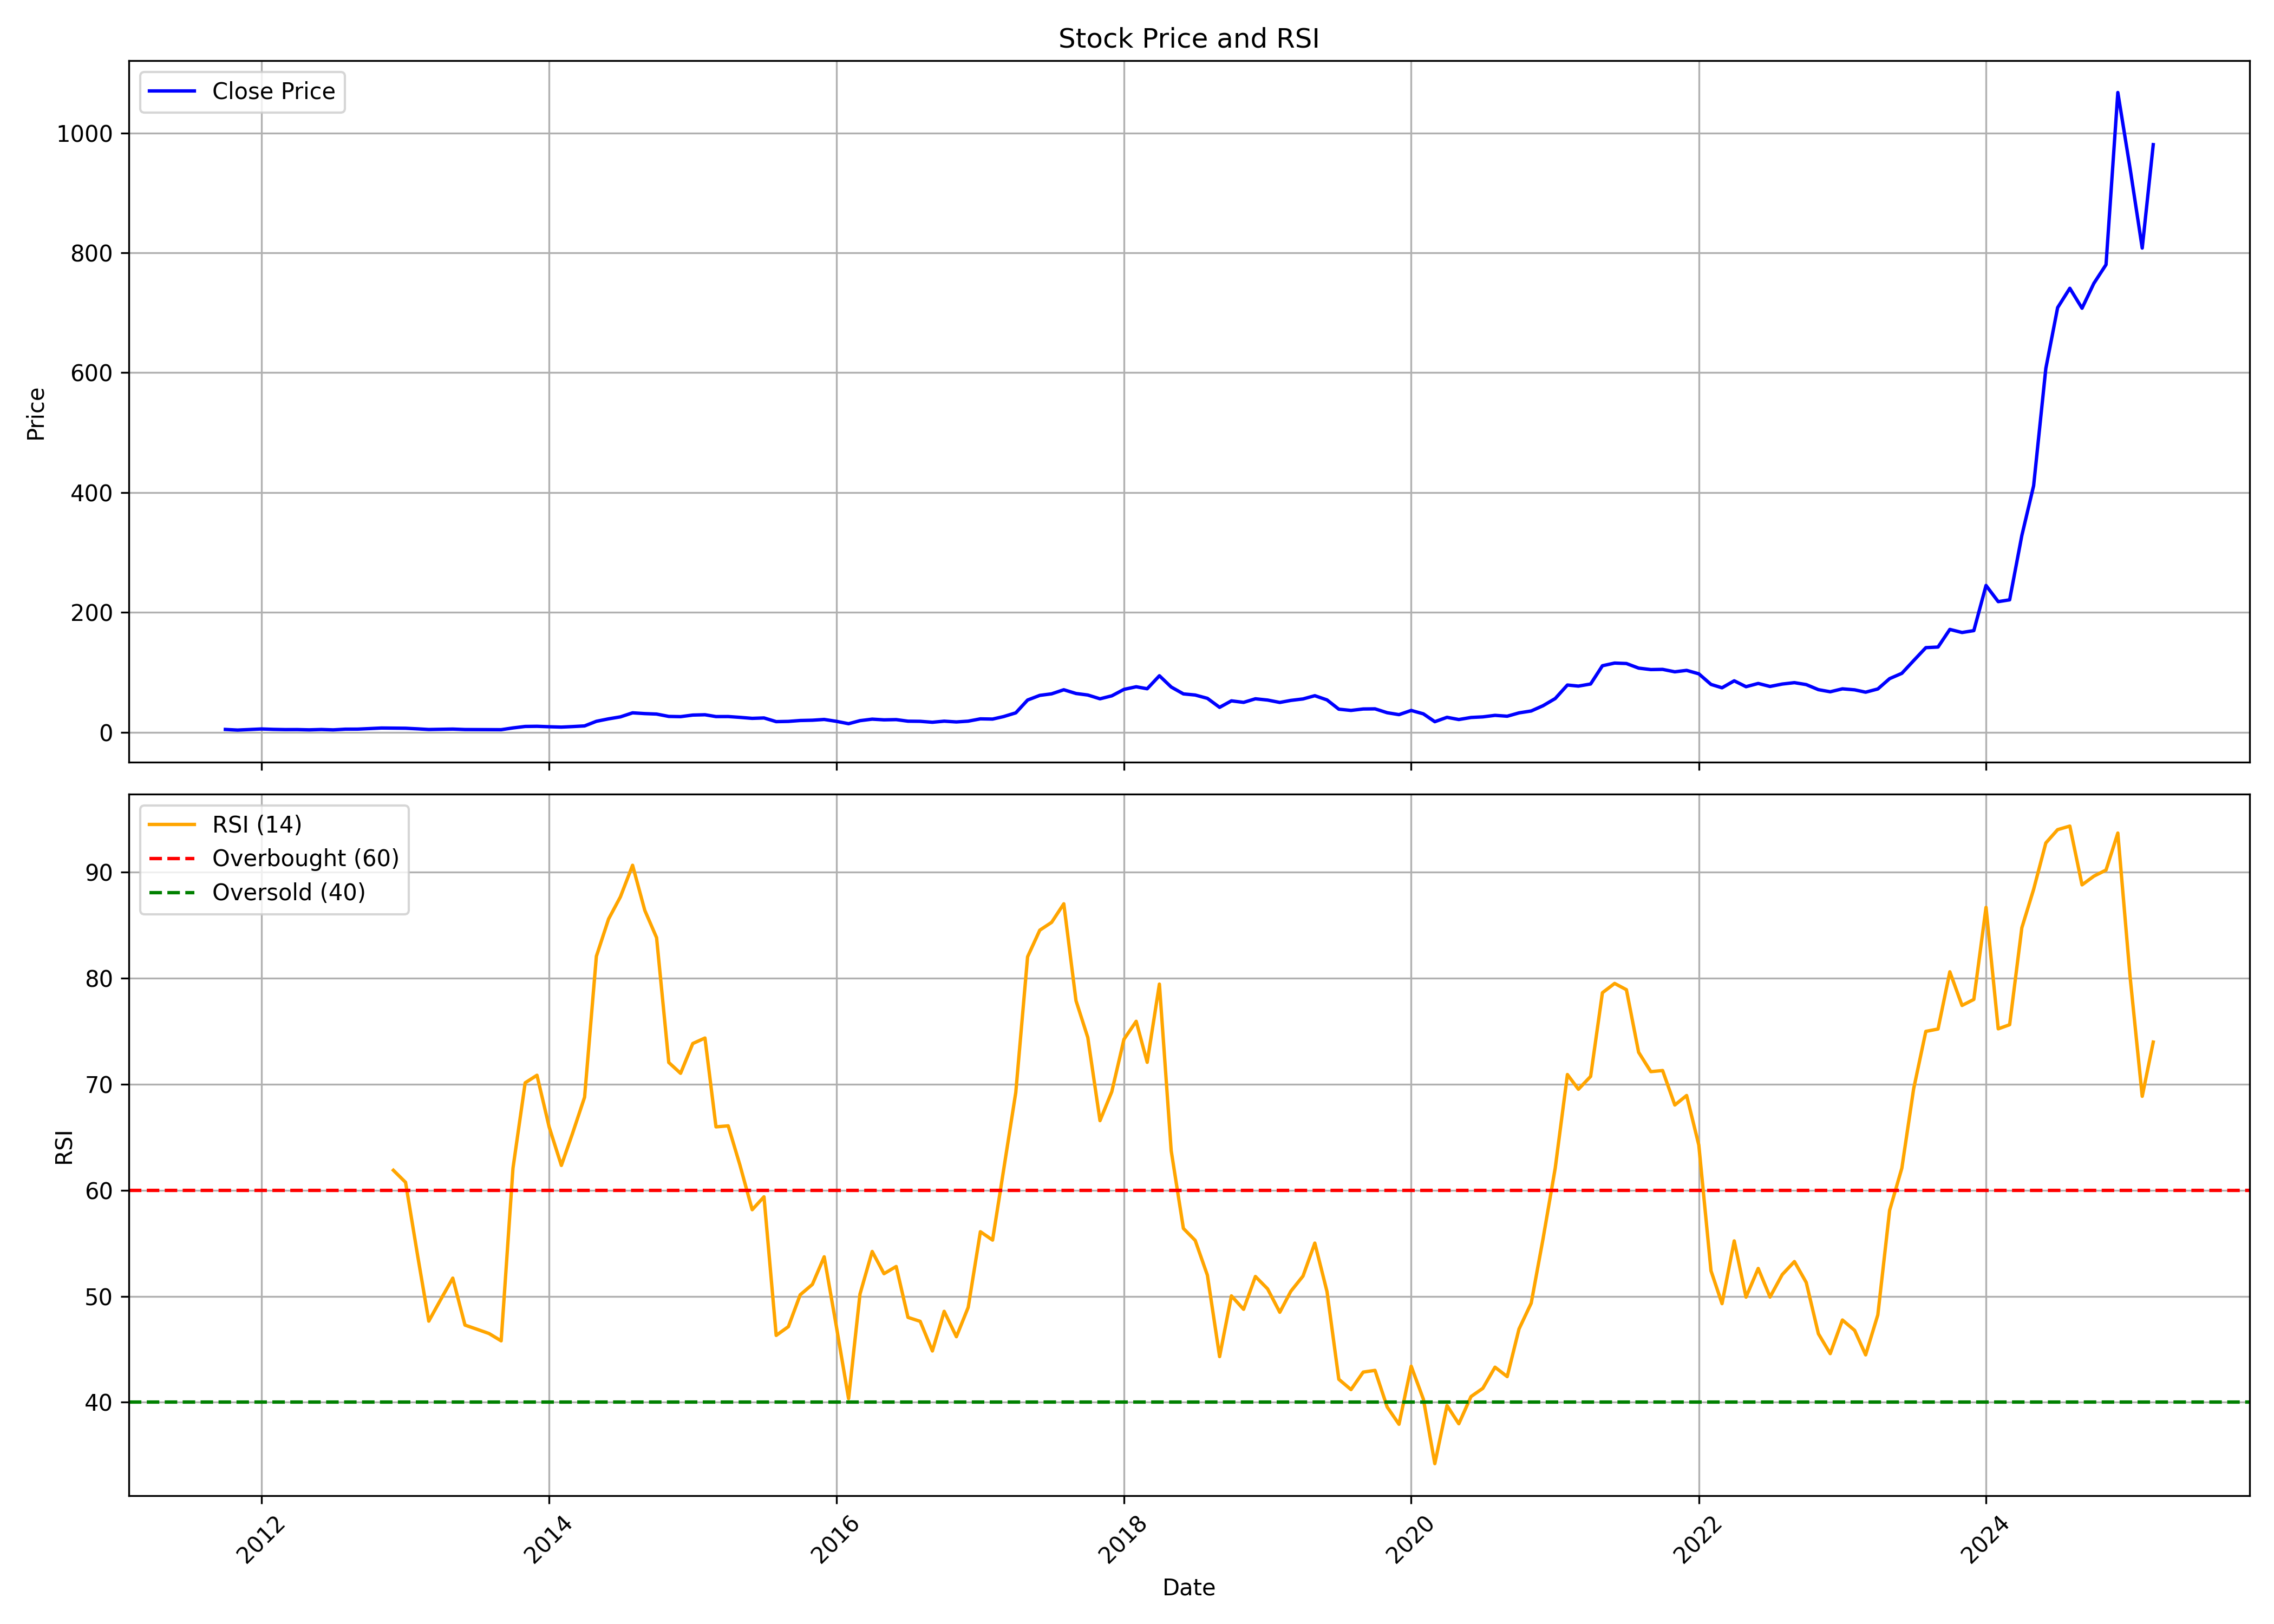

The data file committed next to this chart (first rows):
, date, symbol, open, high, low, close, volume, rsi
0, 2011-10-01, SHAKTIPUMP, 4.623, 5.075, 4.027, 4.664, 731412, 
1, 2011-11-01, SHAKTIPUMP, 4.751, 4.751, 3.359, 3.601, 1255782, 
2, 2011-12-01, SHAKTIPUMP, 3.801, 4.772, 2.887, 4.505, 728916, 
3, 2012-01-01, SHAKTIPUMP, 4.546, 5.938, 4.315, 5.445, 2189106, 
4, 2012-02-01, SHAKTIPUMP, 5.516, 5.855, 4.628, 4.751, 860730, 
5, 2012-03-01, SHAKTIPUMP, 4.885, 5.676, 4.058, 4.402, 503754, 
6, 2012-04-01, SHAKTIPUMP, 4.643, 5.131, 4.335, 4.448, 140196, 
7, 2012-05-01, SHAKTIPUMP, 4.52, 4.828, 3.678, 3.97, 154674, 
8, 2012-06-01, SHAKTIPUMP, 3.801, 4.664, 3.606, 4.587, 280890, 
9, 2012-07-01, SHAKTIPUMP, 4.828, 5.342, 3.703, 3.945, 1714248, 
10, 2012-08-01, SHAKTIPUMP, 4.099, 5.64, 3.724, 5.1, 4408092, 
11, 2012-09-01, SHAKTIPUMP, 5.034, 5.922, 5.034, 5.172, 1949742, 
12, 2012-10-01, SHAKTIPUMP, 5.237, 6.782, 5.027, 6.043, 6080130, 
13, 2012-11-01, SHAKTIPUMP, 6.049, 7.243, 5.975, 7.033, 9390006, 
14, 2012-12-01, SHAKTIPUMP, 7.154, 7.698, 6.745, 6.813, 4567278, 61.89
15, 2013-01-01, SHAKTIPUMP, 6.808, 7.463, 6.331, 6.656, 2430588, 60.75
16, 2013-02-01, SHAKTIPUMP, 6.771, 6.797, 5.551, 5.624, 2057400, 53.77
17, 2013-03-01, SHAKTIPUMP, 5.624, 5.761, 4.331, 4.556, 1810428, 47.66
18, 2013-04-01, SHAKTIPUMP, 4.504, 5.054, 4.404, 4.917, 775782, 49.74
19, 2013-05-01, SHAKTIPUMP, 4.917, 6.342, 4.917, 5.263, 4376376, 51.71
20, 2013-06-01, SHAKTIPUMP, 5.158, 5.331, 4.347, 4.498, 738210, 47.28
21, 2013-07-01, SHAKTIPUMP, 4.409, 5.027, 4.21, 4.43, 2528178, 46.9
22, 2013-08-01, SHAKTIPUMP, 4.608, 4.933, 3.98, 4.362, 2011602, 46.49
23, 2013-09-01, SHAKTIPUMP, 4.451, 4.713, 4.2, 4.252, 651618, 45.8
24, 2013-10-01, SHAKTIPUMP, 4.94, 7.613, 4.891, 7.193, 7031040, 62.08
25, 2013-11-01, SHAKTIPUMP, 7.291, 10.35, 6.828, 9.648, 13481586, 70.14
26, 2013-12-01, SHAKTIPUMP, 9.648, 10.13, 8.527, 9.91, 9345408, 70.85
27, 2014-01-01, SHAKTIPUMP, 10.07, 10.8, 8.649, 9.154, 9542430, 65.97
28, 2014-02-01, SHAKTIPUMP, 9.112, 9.672, 8.015, 8.563, 2801826, 62.35
29, 2014-03-01, SHAKTIPUMP, 8.527, 9.745, 8.283, 9.422, 8453640, 65.33
30, 2014-04-01, SHAKTIPUMP, 9.465, 11.79, 9.221, 10.54, 20511048, 68.78
31, 2014-05-01, SHAKTIPUMP, 10.54, 19.78, 10.48, 18.25, 47361198, 82.08
32, 2014-06-01, SHAKTIPUMP, 19, 22.82, 18.89, 22.35, 12909522, 85.59
33, 2014-07-01, SHAKTIPUMP, 22.65, 30.01, 22.41, 25.64, 22712370, 87.68
34, 2014-08-01, SHAKTIPUMP, 27.23, 34.2, 24.58, 32.37, 21041892, 90.66
35, 2014-09-01, SHAKTIPUMP, 32.62, 36.1, 29.68, 31.1, 14256456, 86.41
36, 2014-10-01, SHAKTIPUMP, 31.13, 35.31, 29.82, 30.33, 7253472, 83.83
37, 2014-11-01, SHAKTIPUMP, 30.55, 33.88, 21.68, 26.39, 29700066, 72.06
38, 2014-12-01, SHAKTIPUMP, 26.07, 31.06, 23.32, 26.02, 14039010, 71.04
39, 2015-01-01, SHAKTIPUMP, 25.81, 33.17, 25.75, 28.65, 18861714, 73.84
40, 2015-02-01, SHAKTIPUMP, 28.65, 30.29, 26.97, 29.16, 4718382, 74.36
41, 2015-03-01, SHAKTIPUMP, 29.49, 29.95, 23.11, 26.13, 5808276, 65.98
42, 2015-04-01, SHAKTIPUMP, 26.07, 29.68, 25.16, 26.2, 5511312, 66.08
43, 2015-05-01, SHAKTIPUMP, 26.2, 27.74, 24, 24.81, 4298196, 62.36
44, 2015-06-01, SHAKTIPUMP, 24.85, 27, 22.03, 23.16, 5169126, 58.16
45, 2015-07-01, SHAKTIPUMP, 23.2, 26.18, 23.2, 23.84, 6748062, 59.38
46, 2015-08-01, SHAKTIPUMP, 23.95, 24.64, 16, 17.69, 8985054, 46.31
47, 2015-09-01, SHAKTIPUMP, 17.14, 18.82, 15.52, 18.09, 3245292, 47.14
48, 2015-10-01, SHAKTIPUMP, 18.61, 20.85, 17.59, 19.57, 5184780, 50.14
49, 2015-11-01, SHAKTIPUMP, 19.3, 20.98, 17.38, 20.05, 3766332, 51.12
50, 2015-12-01, SHAKTIPUMP, 20.27, 22.68, 19.13, 21.34, 2649906, 53.73
51, 2016-01-01, SHAKTIPUMP, 21.37, 22.93, 17.82, 18.21, 2666088, 47.14
52, 2016-02-01, SHAKTIPUMP, 18.25, 18.62, 12.47, 14.22, 2679894, 40.35
53, 2016-03-01, SHAKTIPUMP, 14.55, 20.82, 14.38, 19.31, 23400324, 50.21
54, 2016-04-01, SHAKTIPUMP, 19.53, 24.12, 19.06, 21.82, 13090800, 54.23
55, 2016-05-01, SHAKTIPUMP, 21.45, 23.51, 20.22, 20.66, 6161922, 52.13
56, 2016-06-01, SHAKTIPUMP, 20.7, 21.76, 18.81, 21.06, 3285522, 52.81
57, 2016-07-01, SHAKTIPUMP, 21.22, 22.88, 18.38, 18.43, 5854074, 48.01
58, 2016-08-01, SHAKTIPUMP, 18.6, 19.08, 16.73, 18.22, 3046950, 47.64
59, 2016-09-01, SHAKTIPUMP, 18.23, 18.75, 15.22, 16.66, 1671642, 44.84
... 102 more rows
